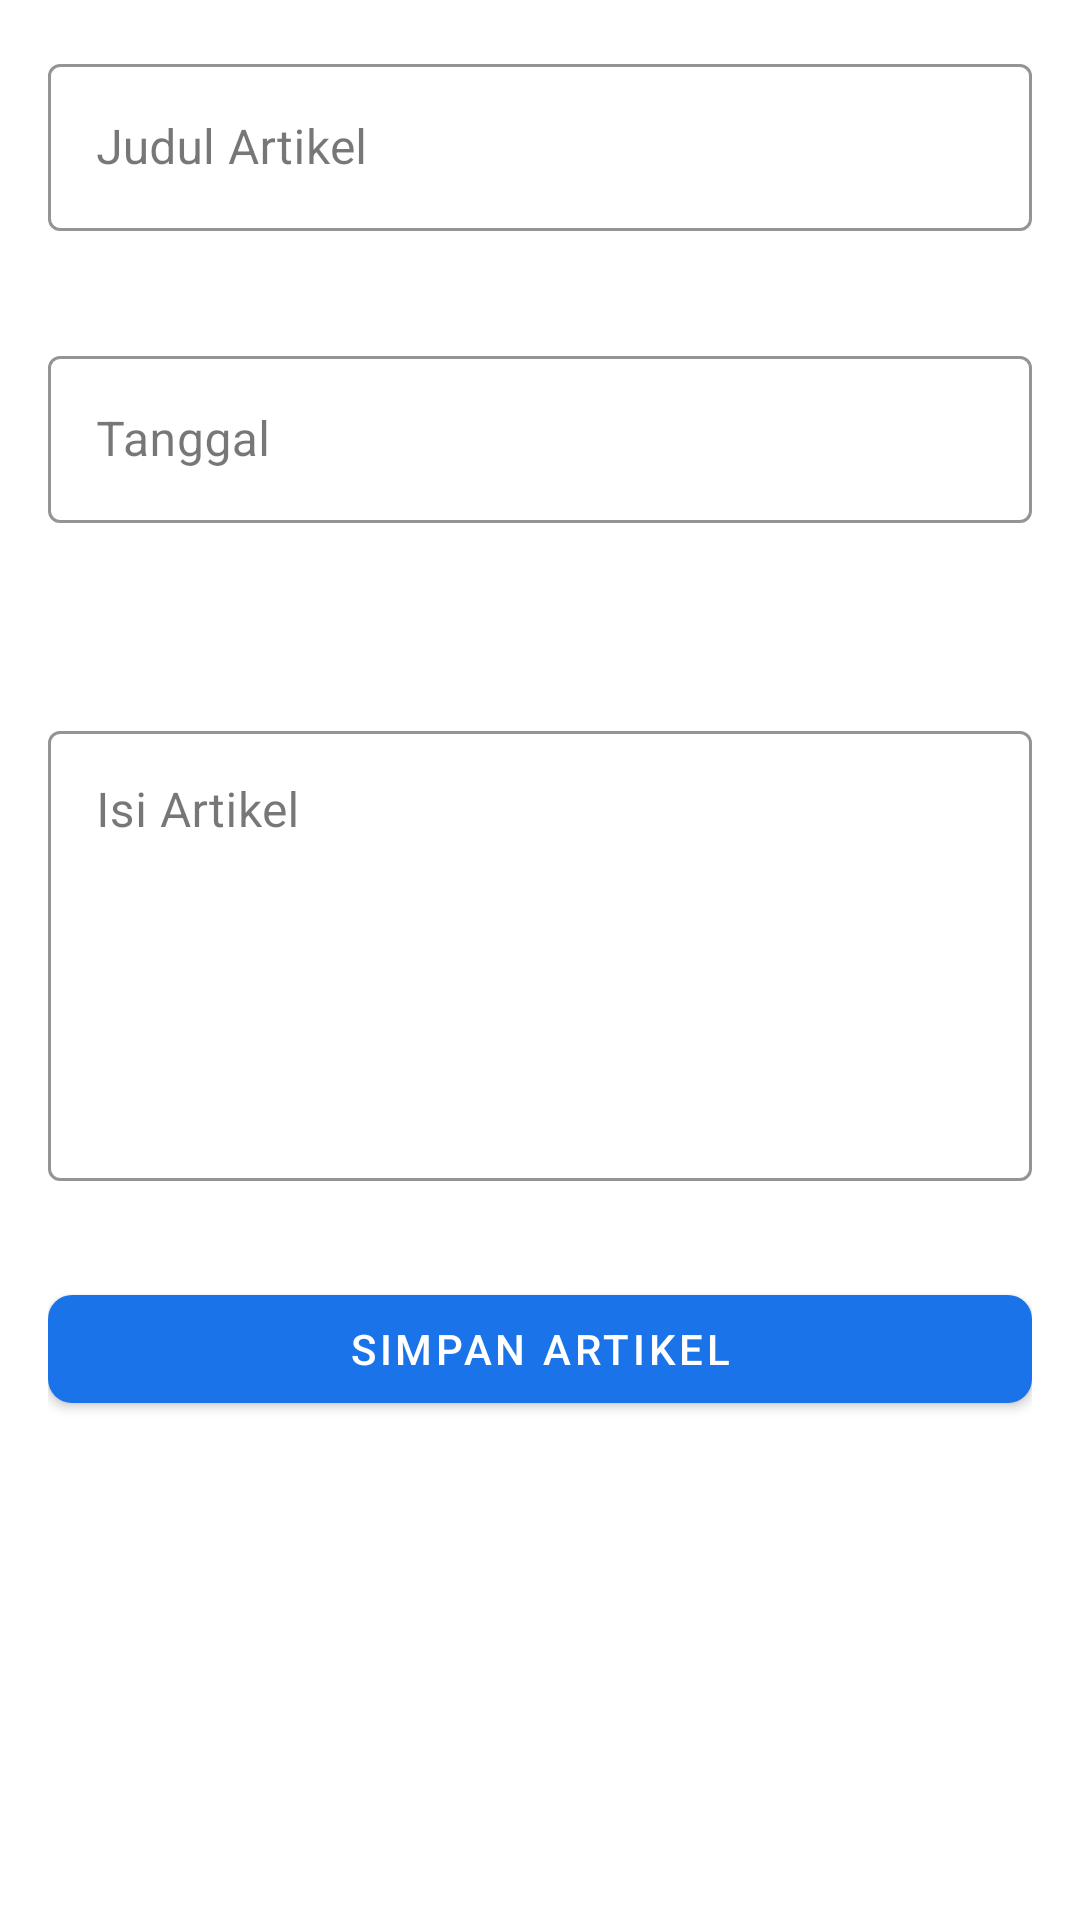

Reconstruct the res/layout file that produces this screen, plus the resources it refers to.
<!-- AndroidManifest.xml: application theme Theme.Aksaraaa -->
<!-- res/layout/fragment_add_edit_kabar.xml -->
<?xml version="1.0" encoding="utf-8"?>
<ScrollView xmlns:android="http://schemas.android.com/apk/res/android"
    xmlns:app="http://schemas.android.com/apk/res-auto"
    android:layout_width="match_parent"
    android:layout_height="match_parent"
    android:fillViewport="true"
    android:background="@color/white"
    android:padding="16dp">

    <LinearLayout
        android:layout_width="match_parent"
        android:layout_height="wrap_content"
        android:orientation="vertical">

        <com.google.android.material.textfield.TextInputLayout
            style="@style/Widget.MaterialComponents.TextInputLayout.OutlinedBox"
            android:layout_width="match_parent"
            android:layout_height="wrap_content"
            android:layout_marginBottom="16dp"
            app:hintTextColor="@color/black"
            app:boxStrokeColor="@color/black"
            app:errorEnabled="true">

            <com.google.android.material.textfield.TextInputEditText
                android:id="@+id/etJudulKabar"
                android:layout_width="match_parent"
                android:layout_height="wrap_content"
                android:hint="Judul Artikel"
                android:textColor="@color/black"
                android:inputType="textCapWords"/>
        </com.google.android.material.textfield.TextInputLayout>

        <com.google.android.material.textfield.TextInputLayout
            style="@style/Widget.MaterialComponents.TextInputLayout.OutlinedBox"
            android:layout_width="match_parent"
            android:layout_height="wrap_content"
            android:layout_marginBottom="16dp"
            app:hintTextColor="@color/black"
            app:boxStrokeColor="@color/black">

            <com.google.android.material.textfield.TextInputEditText
                android:id="@+id/etTanggalKabar"
                android:layout_width="match_parent"
                android:layout_height="wrap_content"
                android:hint="Tanggal"
                android:textColor="@color/black"
                android:inputType="none"
                android:focusable="false"/>

            <ImageButton
                android:layout_width="48dp"
                android:layout_height="48dp"
                android:src="@drawable/ic_calendar"
                android:tint="@color/blue_dark"
                android:background="?attr/selectableItemBackgroundBorderless"
                android:layout_gravity="end|center_vertical"/>
        </com.google.android.material.textfield.TextInputLayout>

        <com.google.android.material.textfield.TextInputLayout
            style="@style/Widget.MaterialComponents.TextInputLayout.OutlinedBox"
            android:layout_width="match_parent"
            android:layout_height="wrap_content"
            android:layout_marginBottom="16dp"
            app:hintTextColor="@color/black"
            app:boxStrokeColor="@color/black">

            <com.google.android.material.textfield.TextInputEditText
                android:id="@+id/etIsiKabar"
                android:layout_width="match_parent"
                android:layout_height="150dp"
                android:hint="Isi Artikel"
                android:textColor="@color/black"
                android:gravity="top"
                android:inputType="textMultiLine"/>
        </com.google.android.material.textfield.TextInputLayout>

        <com.google.android.material.button.MaterialButton
            android:id="@+id/btnSimpanKabar"
            android:layout_width="match_parent"
            android:layout_height="48dp"
            android:text="Simpan Artikel"
            android:textColor="@color/white"
            app:backgroundTint="@color/blue_dark"
            app:cornerRadius="8dp"
            android:layout_marginTop="16dp"
            style="@style/Widget.MaterialComponents.Button"/>
    </LinearLayout>
</ScrollView>
<!-- resources referenced by this layout -->
<resources>
  <color name="black">#FF000000</color>
  <color name="blue_dark">#1A73E8</color>
  <color name="white">#FFFFFFFF</color>
  <style name="Theme.Aksaraaa" parent="Base.Theme.Aksaraaa" />
  <style name="Base.Theme.Aksaraaa" parent="Theme.Material3.DayNight.NoActionBar">
          
          
          
          <item name="android:statusBarColor">@android:color/transparent</item>
          <item name="android:navigationBarColor">@android:color/transparent</item>
          <item name="android:windowLightStatusBar">true</item> 
          <item name="android:windowLightNavigationBar">true</item> 
      </style>
</resources>
